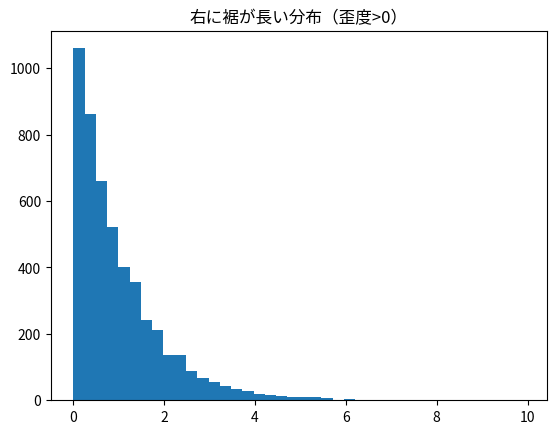
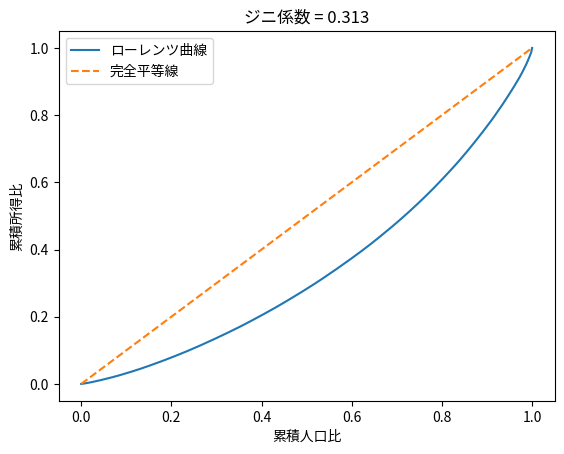

These figures' Python source, in order:
import numpy as np               # 数値計算
import pandas as pd              # 表データ
import matplotlib.pyplot as plt  # グラフ描画
from scipy import stats          # 統計関数（分布・検定など）
plt.rcParams['axes.unicode_minus'] = False       # マイナス記号の文字化けを防ぐ
rng = np.random.default_rng(0)   # 乱数生成器（seedで結果を固定）

rng = np.random.default_rng(1)             # 乱数生成器（seed固定）
# 1000人の母集団（idと年代）を作る
pop = pd.DataFrame({'id': range(1, 1001),
                    '年代': rng.choice(['10代','20代','30代','40代'], 1000)})

# 単純無作為抽出
simple = pop.sample(n=40, random_state=1)            # 完全ランダムに40人
# 系統抽出（25人おき）
systematic = pop.iloc[rng.integers(0,25)::25]        # 一定間隔で抽出
# 層化抽出（各年代から10人ずつ）
strat = pop.groupby('年代', group_keys=False).sample(n=10, random_state=1)  # 層ごとに抽出
print('単純無作為:', len(simple), '人')
print('系統抽出  :', len(systematic), '人')
print('層化抽出の年代構成:\n', strat['年代'].value_counts())

normal_data = rng.normal(0, 1, 5000)       # 左右対称な正規データ
right_skew = rng.exponential(1, 5000)   # 右に裾が長い
# それぞれの歪度（左右の非対称さ）と尖度（とがり具合）を計算
for name, d in [('正規っぽい', normal_data), ('右に裾(指数)', right_skew)]:
    print(f'{name}: 歪度={stats.skew(d):.2f}, 尖度={stats.kurtosis(d):.2f}')

plt.hist(right_skew, bins=40); plt.title('右に裾が長い分布（歪度>0）'); plt.show()

# ジニ係数とローレンツ曲線を計算する関数
def gini(x):
    x = np.sort(np.asarray(x, float))      # 小さい順に並べる
    n = len(x)
    cum = np.cumsum(x) / x.sum()            # 累積所得の割合
    lorenz = np.insert(cum, 0, 0)           # 先頭に0を足す（ローレンツ曲線）
    pop = np.linspace(0, 1, n + 1)          # 累積人口の割合
    area = np.sum(np.diff(pop) * (lorenz[:-1] + lorenz[1:]) / 2)  # 台形則で曲線下の面積
    g = 1 - 2 * area                        # ジニ係数
    return g, pop, lorenz

incomes = rng.lognormal(3, 0.6, 500)   # 所得（不平等あり）
g, popshare, lorenz = gini(incomes)        # ジニ係数とローレンツ曲線を求める
plt.plot(popshare, lorenz, label='ローレンツ曲線')
plt.plot([0,1],[0,1],'--', label='完全平等線')  # 全員同じならこの直線
plt.xlabel('累積人口比'); plt.ylabel('累積所得比')
plt.title(f'ジニ係数 = {g:.3f}'); plt.legend(); plt.show()

# 採点用の関数を実行（答え合わせに使うだけ）
def _check(name, got, want, tol=1e-2):
    if got is None:
        print(f'⬜ {name}: まだ入力されていません（ans を埋めてね）'); return
    ok = abs(got - want) <= tol
    print(('✅ 正解！ ' if ok else '❌ もう一度 ') + f'{name}: あなたの答え = {got}')

from scipy import stats
# Q1: 左右対称データ[1,2,3,4,5]の歪度を ans に（ほぼ0）
ans = None   # 例: stats.skew([1,2,3,4,5])
_check('Q1 歪度', ans, stats.skew([1,2,3,4,5]))

# Q2: 全員同じ所得[10,10,10,10]のジニ係数を ans に（完全平等）
ans = None   # 例: gini([10,10,10,10])[0]
_check('Q2 ジニ係数', ans, gini([10,10,10,10])[0])

# Q3: 1000人中ある層が250人。層化抽出で全体100人取るときその層から何人？を ans に
ans = None   # 250/1000*100
_check('Q3 層の人数', ans, 250/1000*100)

# 問1


# 問2


# 問3


# チートシート（抽出・格差）
import pandas as pd, numpy as np
from scipy import stats
pop = pd.DataFrame({'id':range(100), '層':np.random.default_rng(0).choice(['A','B'],100)})
pop.groupby('層', group_keys=False).sample(5, random_state=1)   # 層化抽出
print(stats.skew([1,2,3,10]), stats.kurtosis([1,2,3,10]))      # 歪度・尖度
